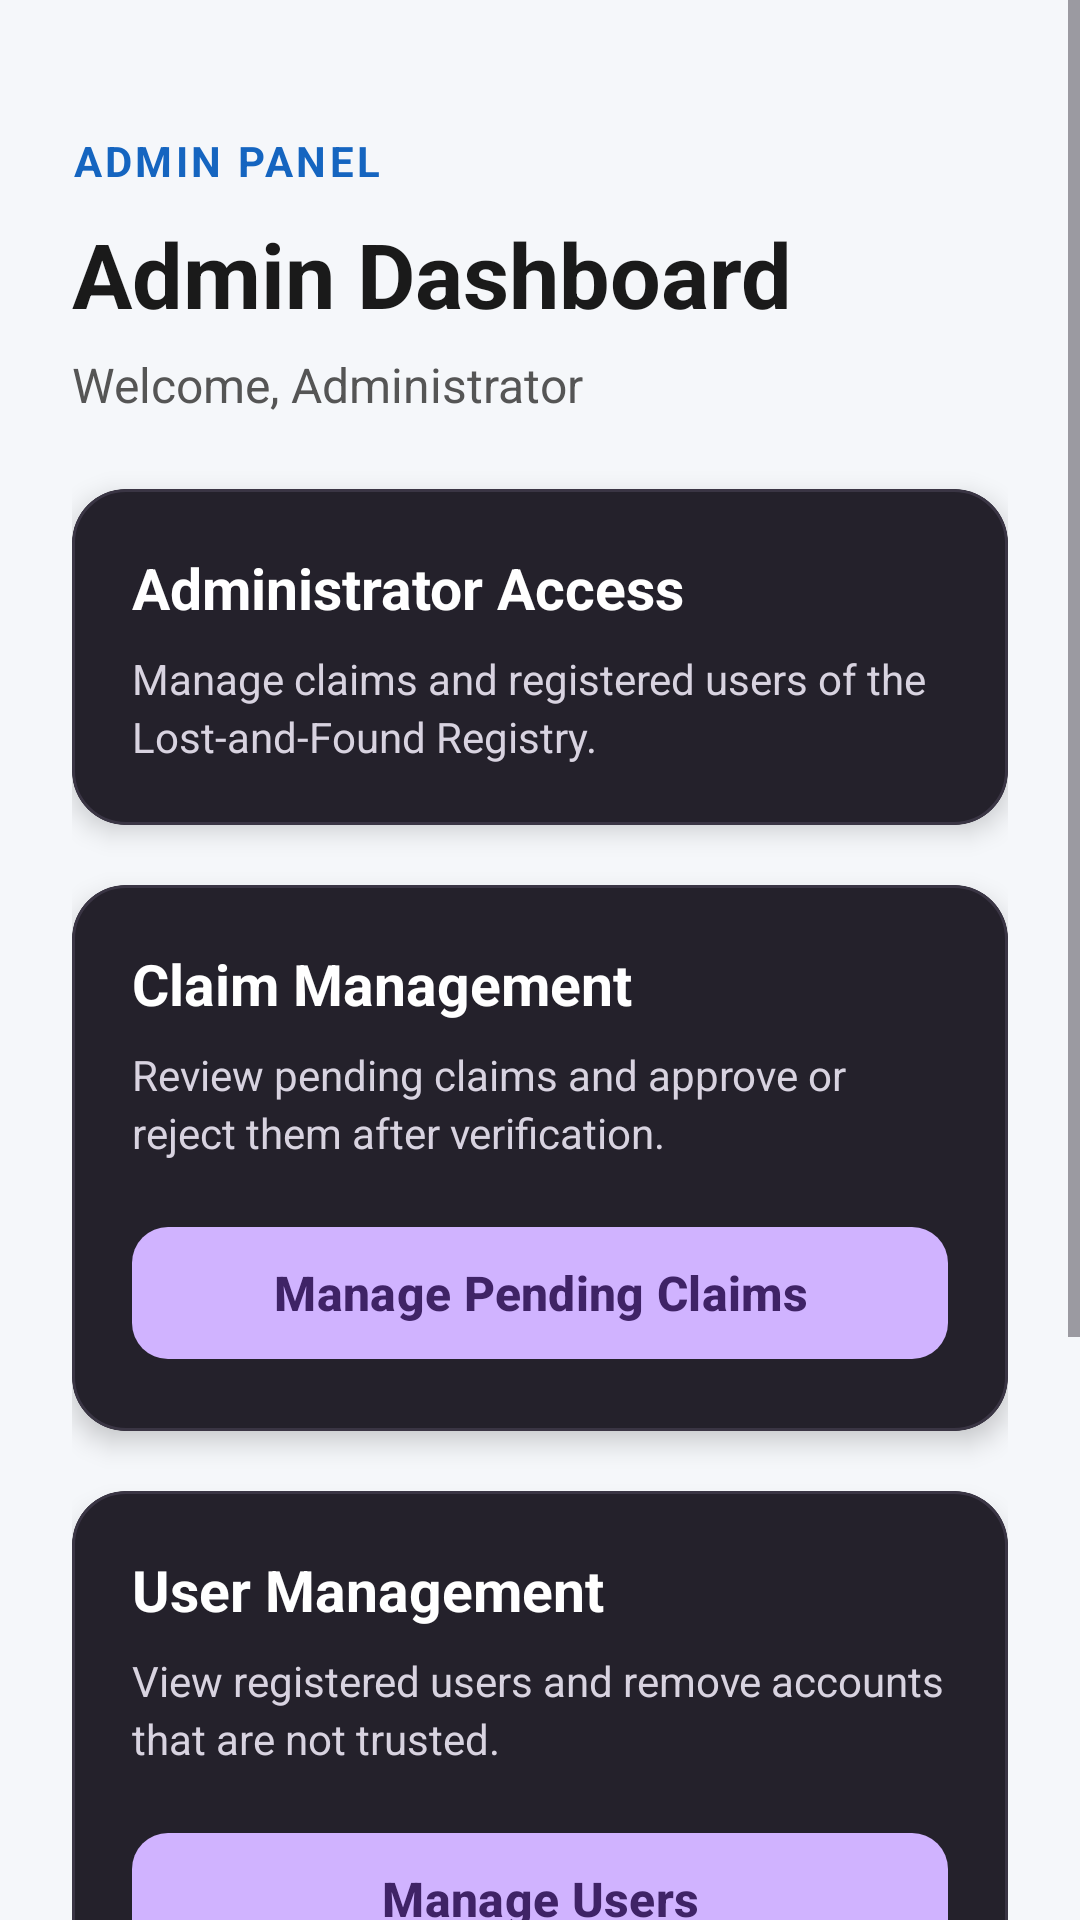

Reconstruct the res/layout file that produces this screen, plus the resources it refers to.
<!-- AndroidManifest.xml: application theme Theme.LostFoundRegistry -->
<!-- res/layout/activity_admin_dashboard.xml -->
<?xml version="1.0" encoding="utf-8"?>
<ScrollView
    xmlns:android="http://schemas.android.com/apk/res/android"
    xmlns:app="http://schemas.android.com/apk/res-auto"

    android:layout_width="match_parent"
    android:layout_height="match_parent"

    android:fillViewport="true"
    android:background="#F5F7FA">


    <LinearLayout

        android:layout_width="match_parent"
        android:layout_height="wrap_content"

        android:orientation="vertical"

        android:padding="24dp">


        
        
        

        <LinearLayout

            android:layout_width="match_parent"
            android:layout_height="wrap_content"

            android:orientation="vertical"

            android:paddingTop="20dp"
            android:paddingBottom="24dp">


            <TextView

                android:layout_width="wrap_content"
                android:layout_height="wrap_content"

                android:text="ADMIN PANEL"

                android:textColor="#1565C0"
                android:textSize="14sp"
                android:textStyle="bold"

                android:letterSpacing="0.08" />


            <TextView

                android:layout_width="wrap_content"
                android:layout_height="wrap_content"

                android:layout_marginTop="8dp"

                android:text="Admin Dashboard"

                android:textColor="#1A1A1A"
                android:textSize="30sp"
                android:textStyle="bold" />


            <TextView

                android:id="@+id/tvAdminWelcome"

                android:layout_width="wrap_content"
                android:layout_height="wrap_content"

                android:layout_marginTop="6dp"

                android:text="Welcome, Administrator"

                android:textColor="#555555"
                android:textSize="16sp" />

        </LinearLayout>


        
        
        

        <com.google.android.material.card.MaterialCardView

            android:layout_width="match_parent"
            android:layout_height="wrap_content"

            android:layout_marginBottom="20dp"

            app:cardBackgroundColor="#24212B"
            app:cardCornerRadius="18dp"
            app:cardElevation="5dp"
            app:strokeColor="#3A3544"
            app:strokeWidth="1dp">


            <LinearLayout

                android:layout_width="match_parent"
                android:layout_height="wrap_content"

                android:orientation="vertical"

                android:padding="20dp">


                <TextView

                    android:layout_width="wrap_content"
                    android:layout_height="wrap_content"

                    android:text="Administrator Access"

                    android:textColor="#FFFFFF"
                    android:textSize="19sp"
                    android:textStyle="bold" />


                <TextView

                    android:layout_width="match_parent"
                    android:layout_height="wrap_content"

                    android:layout_marginTop="8dp"

                    android:text="Manage claims and registered users of the Lost-and-Found Registry."

                    android:textColor="#D8D3E0"
                    android:textSize="14sp"

                    android:lineSpacingExtra="3dp" />

            </LinearLayout>

        </com.google.android.material.card.MaterialCardView>


        
        
        

        <com.google.android.material.card.MaterialCardView

            android:layout_width="match_parent"
            android:layout_height="wrap_content"

            android:layout_marginBottom="20dp"

            app:cardBackgroundColor="#24212B"
            app:cardCornerRadius="18dp"
            app:cardElevation="5dp"
            app:strokeColor="#3A3544"
            app:strokeWidth="1dp">


            <LinearLayout

                android:layout_width="match_parent"
                android:layout_height="wrap_content"

                android:orientation="vertical"

                android:padding="20dp">


                <TextView

                    android:layout_width="wrap_content"
                    android:layout_height="wrap_content"

                    android:text="Claim Management"

                    android:textColor="#FFFFFF"
                    android:textSize="19sp"
                    android:textStyle="bold" />


                <TextView

                    android:layout_width="match_parent"
                    android:layout_height="wrap_content"

                    android:layout_marginTop="8dp"

                    android:text="Review pending claims and approve or reject them after verification."

                    android:textColor="#D8D3E0"
                    android:textSize="14sp"

                    android:lineSpacingExtra="3dp" />


                <com.google.android.material.button.MaterialButton

                    android:id="@+id/btnPendingClaims"

                    android:layout_width="match_parent"
                    android:layout_height="wrap_content"

                    android:layout_marginTop="18dp"

                    android:minHeight="52dp"

                    android:text="Manage Pending Claims"

                    android:textColor="#3F2366"
                    android:textAllCaps="false"
                    android:textSize="16sp"
                    android:textStyle="bold"

                    app:backgroundTint="#D0B3FF"
                    app:cornerRadius="12dp"
                    app:rippleColor="#B994F0" />

            </LinearLayout>

        </com.google.android.material.card.MaterialCardView>


        
        
        

        <com.google.android.material.card.MaterialCardView

            android:layout_width="match_parent"
            android:layout_height="wrap_content"

            android:layout_marginBottom="20dp"

            app:cardBackgroundColor="#24212B"
            app:cardCornerRadius="18dp"
            app:cardElevation="5dp"
            app:strokeColor="#3A3544"
            app:strokeWidth="1dp">


            <LinearLayout

                android:layout_width="match_parent"
                android:layout_height="wrap_content"

                android:orientation="vertical"

                android:padding="20dp">


                <TextView

                    android:layout_width="wrap_content"
                    android:layout_height="wrap_content"

                    android:text="User Management"

                    android:textColor="#FFFFFF"
                    android:textSize="19sp"
                    android:textStyle="bold" />


                <TextView

                    android:layout_width="match_parent"
                    android:layout_height="wrap_content"

                    android:layout_marginTop="8dp"

                    android:text="View registered users and remove accounts that are not trusted."

                    android:textColor="#D8D3E0"
                    android:textSize="14sp"

                    android:lineSpacingExtra="3dp" />


                <com.google.android.material.button.MaterialButton

                    android:id="@+id/btnUserManagement"

                    android:layout_width="match_parent"
                    android:layout_height="wrap_content"

                    android:layout_marginTop="18dp"

                    android:minHeight="52dp"

                    android:text="Manage Users"

                    android:textColor="#3F2366"
                    android:textAllCaps="false"
                    android:textSize="16sp"
                    android:textStyle="bold"

                    app:backgroundTint="#D0B3FF"
                    app:cornerRadius="12dp"
                    app:rippleColor="#B994F0" />

            </LinearLayout>

        </com.google.android.material.card.MaterialCardView>


        
        
        

        <com.google.android.material.card.MaterialCardView

            android:layout_width="match_parent"
            android:layout_height="wrap_content"

            android:layout_marginBottom="24dp"

            app:cardBackgroundColor="#24212B"
            app:cardCornerRadius="18dp"
            app:cardElevation="5dp"
            app:strokeColor="#3A3544"
            app:strokeWidth="1dp">


            <LinearLayout

                android:layout_width="match_parent"
                android:layout_height="wrap_content"

                android:orientation="vertical"

                android:padding="20dp">


                <TextView

                    android:layout_width="wrap_content"
                    android:layout_height="wrap_content"

                    android:text="Security"

                    android:textColor="#FFFFFF"
                    android:textSize="17sp"
                    android:textStyle="bold" />


                <TextView

                    android:layout_width="match_parent"
                    android:layout_height="wrap_content"

                    android:layout_marginTop="6dp"

                    android:text="Only accounts with the ADMIN role can access administrative claim and user management."

                    android:textColor="#D8D3E0"
                    android:textSize="14sp" />

            </LinearLayout>

        </com.google.android.material.card.MaterialCardView>


        
        
        

        <com.google.android.material.button.MaterialButton

            android:id="@+id/btnAdminLogout"

            android:layout_width="match_parent"
            android:layout_height="wrap_content"

            android:minHeight="52dp"

            android:text="Logout"

            android:textColor="#3F2366"
            android:textAllCaps="false"
            android:textSize="16sp"
            android:textStyle="bold"

            app:backgroundTint="#D0B3FF"
            app:cornerRadius="12dp"
            app:rippleColor="#B994F0"
            app:strokeColor="#8E68B7"
            app:strokeWidth="1dp" />


    </LinearLayout>

</ScrollView>
<!-- resources referenced by this layout -->
<resources>
  <style name="Theme.LostFoundRegistry" parent="Base.Theme.LostFoundRegistry" />
  <style name="Base.Theme.LostFoundRegistry" parent="Theme.Material3.DayNight.NoActionBar">
          
          
      </style>
</resources>
